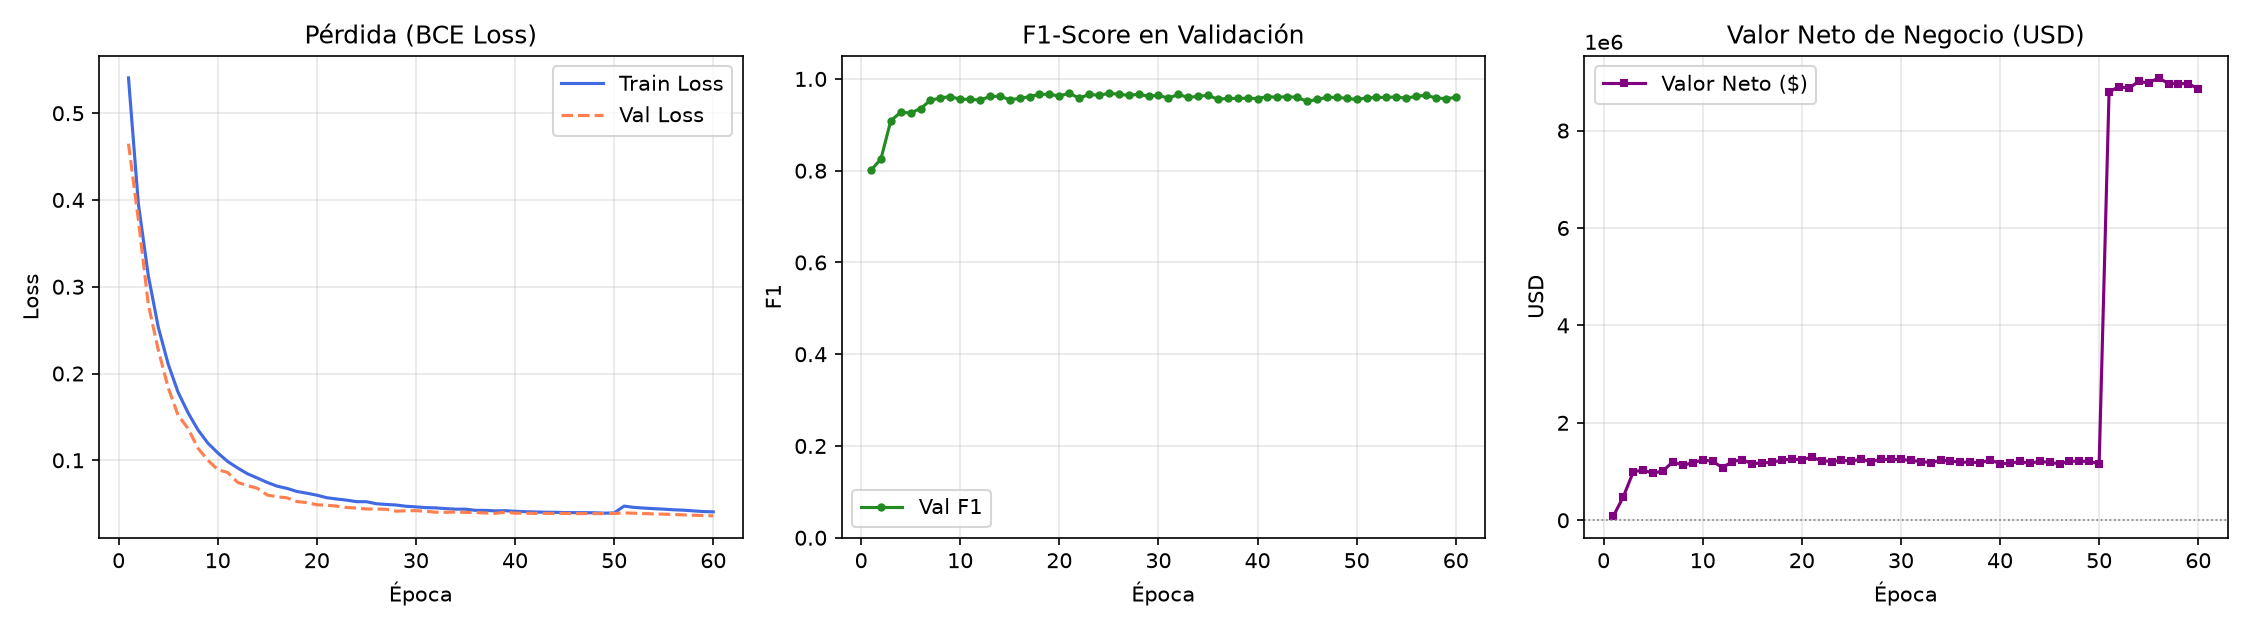

Source data for this figure (header and first rows):
epoch, train_loss, val_loss, val_precision, val_recall, val_f1, val_picking_error_s, val_business_value, lr, epoch_sec
1, 0.5407, 0.4649, 0.8579, 0.7511, 0.8009, 1.767, 90211, 0.0009991, 34.86
2, 0.3953, 0.3769, 0.8426, 0.8089, 0.8254, 0.7394, 484591, 0.0009963, 0.61
3, 0.3129, 0.2797, 0.9071, 0.9111, 0.9091, 0.2776, 996311, 0.0009916, 0.62
4, 0.2537, 0.2274, 0.9488, 0.9067, 0.9273, 0.2326, 1026711, 0.0009851, 0.61
5, 0.211, 0.1839, 0.9662, 0.8889, 0.9259, 0.1867, 965031, 0.0009768, 0.55
6, 0.1785, 0.1519, 0.9713, 0.9022, 0.9355, 0.1661, 1013171, 0.0009666, 0.54
7, 0.155, 0.1368, 0.9513, 0.9556, 0.9534, 0.2305, 1201871, 0.0009548, 0.55
8, 0.1352, 0.1141, 0.9905, 0.9289, 0.9587, 0.1553, 1128151, 0.0009412, 0.59
9, 0.1199, 0.1002, 0.9815, 0.9422, 0.9615, 0.1763, 1180101, 0.0009261, 0.52
10, 0.1086, 0.08921, 0.9515, 0.96, 0.9558, 0.1647, 1238531, 0.0009093, 0.5
11, 0.09869, 0.086, 0.9556, 0.9556, 0.9556, 0.1979, 1208221, 0.000891, 0.54
12, 0.09124, 0.07461, 0.9904, 0.92, 0.9539, 0.1725, 1081831, 0.0008713, 0.52
13, 0.08449, 0.0708, 0.9727, 0.9511, 0.9618, 0.1782, 1205931, 0.0008502, 0.52
14, 0.07954, 0.06776, 0.9602, 0.9644, 0.9623, 0.1931, 1241971, 0.0008278, 0.52
15, 0.07447, 0.05994, 0.968, 0.9422, 0.955, 0.1574, 1158051, 0.0008042, 0.54
16, 0.07017, 0.05792, 0.964, 0.9511, 0.9575, 0.1686, 1179311, 0.0007795, 0.54
17, 0.06758, 0.05671, 0.9771, 0.9467, 0.9616, 0.1716, 1185791, 0.0007538, 0.54
18, 0.06407, 0.05241, 0.973, 0.96, 0.9664, 0.1601, 1238571, 0.0007272, 0.52
19, 0.06205, 0.05128, 0.9646, 0.9689, 0.9667, 0.1641, 1251931, 0.0006999, 0.51
20, 0.0598, 0.04873, 0.9561, 0.9689, 0.9625, 0.1886, 1246131, 0.0006718, 0.53
21, 0.05687, 0.04821, 0.9607, 0.9778, 0.9692, 0.1498, 1289861, 0.0006431, 0.56
22, 0.05539, 0.04721, 0.9558, 0.96, 0.9579, 0.1812, 1224931, 0.000614, 0.56
23, 0.05408, 0.04557, 0.9773, 0.9556, 0.9663, 0.1597, 1205811, 0.0005845, 0.52
24, 0.05232, 0.04499, 0.9644, 0.9644, 0.9644, 0.1876, 1229151, 0.0005548, 0.54
25, 0.05226, 0.04388, 0.9817, 0.9556, 0.9685, 0.1719, 1217841, 0.000525, 0.54
26, 0.04994, 0.0438, 0.9646, 0.9689, 0.9667, 0.1719, 1250631, 0.0004952, 0.55
27, 0.04912, 0.04355, 0.9729, 0.9556, 0.9641, 0.1834, 1205851, 0.0004655, 0.52
28, 0.04845, 0.04132, 0.9688, 0.9644, 0.9666, 0.165, 1252941, 0.000436, 0.54
29, 0.04703, 0.04186, 0.9602, 0.9644, 0.9623, 0.1819, 1247161, 0.0004069, 0.52
30, 0.04631, 0.04194, 0.9644, 0.9644, 0.9644, 0.1776, 1248581, 0.0003782, 0.53
31, 0.04544, 0.04128, 0.9558, 0.96, 0.9579, 0.1734, 1228761, 0.0003501, 0.53
32, 0.04513, 0.04013, 0.9773, 0.9556, 0.9663, 0.1622, 1205551, 0.0003228, 0.58
33, 0.04433, 0.04005, 0.9683, 0.9511, 0.9596, 0.1776, 1184671, 0.0002962, 0.57
34, 0.04367, 0.04038, 0.9643, 0.96, 0.9621, 0.1766, 1227661, 0.0002705, 0.53
35, 0.04367, 0.0399, 0.9686, 0.96, 0.9643, 0.1637, 1219761, 0.0002458, 0.5
36, 0.04233, 0.03977, 0.9556, 0.9556, 0.9556, 0.1602, 1187351, 0.0002222, 0.53
37, 0.04224, 0.03926, 0.9598, 0.9556, 0.9577, 0.1643, 1195601, 0.0001998, 0.52
38, 0.04171, 0.03886, 0.964, 0.9511, 0.9575, 0.1633, 1177271, 0.0001787, 0.5
39, 0.04189, 0.04014, 0.9518, 0.9644, 0.9581, 0.1893, 1240631, 0.000159, 0.54
40, 0.04126, 0.03906, 0.9682, 0.9467, 0.9573, 0.1682, 1161801, 0.0001407, 0.49
41, 0.04081, 0.03908, 0.9771, 0.9467, 0.9616, 0.1707, 1166731, 0.0001239, 0.5
42, 0.04044, 0.03876, 0.9641, 0.9556, 0.9598, 0.1629, 1208571, 0.0001088, 0.49
43, 0.04016, 0.03876, 0.9771, 0.9467, 0.9616, 0.1712, 1166811, 9.52e-05, 0.52
44, 0.04006, 0.03873, 0.9641, 0.9556, 0.9598, 0.1706, 1211641, 8.34e-05, 0.5
45, 0.03976, 0.03882, 0.9511, 0.9511, 0.9511, 0.1719, 1186151, 7.32e-05, 0.49
46, 0.03966, 0.03849, 0.9638, 0.9467, 0.9552, 0.1669, 1159281, 6.49e-05, 0.5
47, 0.03962, 0.03862, 0.9641, 0.9556, 0.9598, 0.1684, 1212831, 5.84e-05, 0.51
48, 0.0395, 0.03855, 0.96, 0.96, 0.96, 0.1672, 1211471, 5.37e-05, 0.5
49, 0.03906, 0.0386, 0.9598, 0.9556, 0.9577, 0.1668, 1209111, 5.09e-05, 0.5
50, 0.0393, 0.03869, 0.9638, 0.9467, 0.9552, 0.1663, 1159301, 5e-05, 0.49
51, 0.04719, 0.03942, 0.9687, 0.9487, 0.9586, 0.1896, 8794432, 5.09e-05, 33.9
52, 0.0457, 0.03898, 0.9662, 0.9533, 0.9597, 0.1864, 8900582, 5.37e-05, 3.24
53, 0.04492, 0.03863, 0.9668, 0.9527, 0.9597, 0.1933, 8871812, 5.84e-05, 3.15
54, 0.04427, 0.03818, 0.9644, 0.9573, 0.9609, 0.1889, 9007782, 6.49e-05, 3.4
55, 0.04368, 0.03792, 0.9574, 0.958, 0.9577, 0.1862, 8977712, 7.32e-05, 3.22
56, 0.04296, 0.03749, 0.9633, 0.9613, 0.9623, 0.1849, 9081432, 8.34e-05, 3.22
57, 0.0425, 0.03711, 0.9748, 0.954, 0.9643, 0.1898, 8963042, 9.52e-05, 3.07
58, 0.04168, 0.03666, 0.9605, 0.9567, 0.9586, 0.1833, 8965032, 0.0001088, 3.27
59, 0.04092, 0.0364, 0.9555, 0.9587, 0.9571, 0.1926, 8962052, 0.0001239, 3.24
60, 0.04056, 0.03597, 0.9662, 0.9533, 0.9597, 0.1932, 8856742, 0.0001407, 3.18
